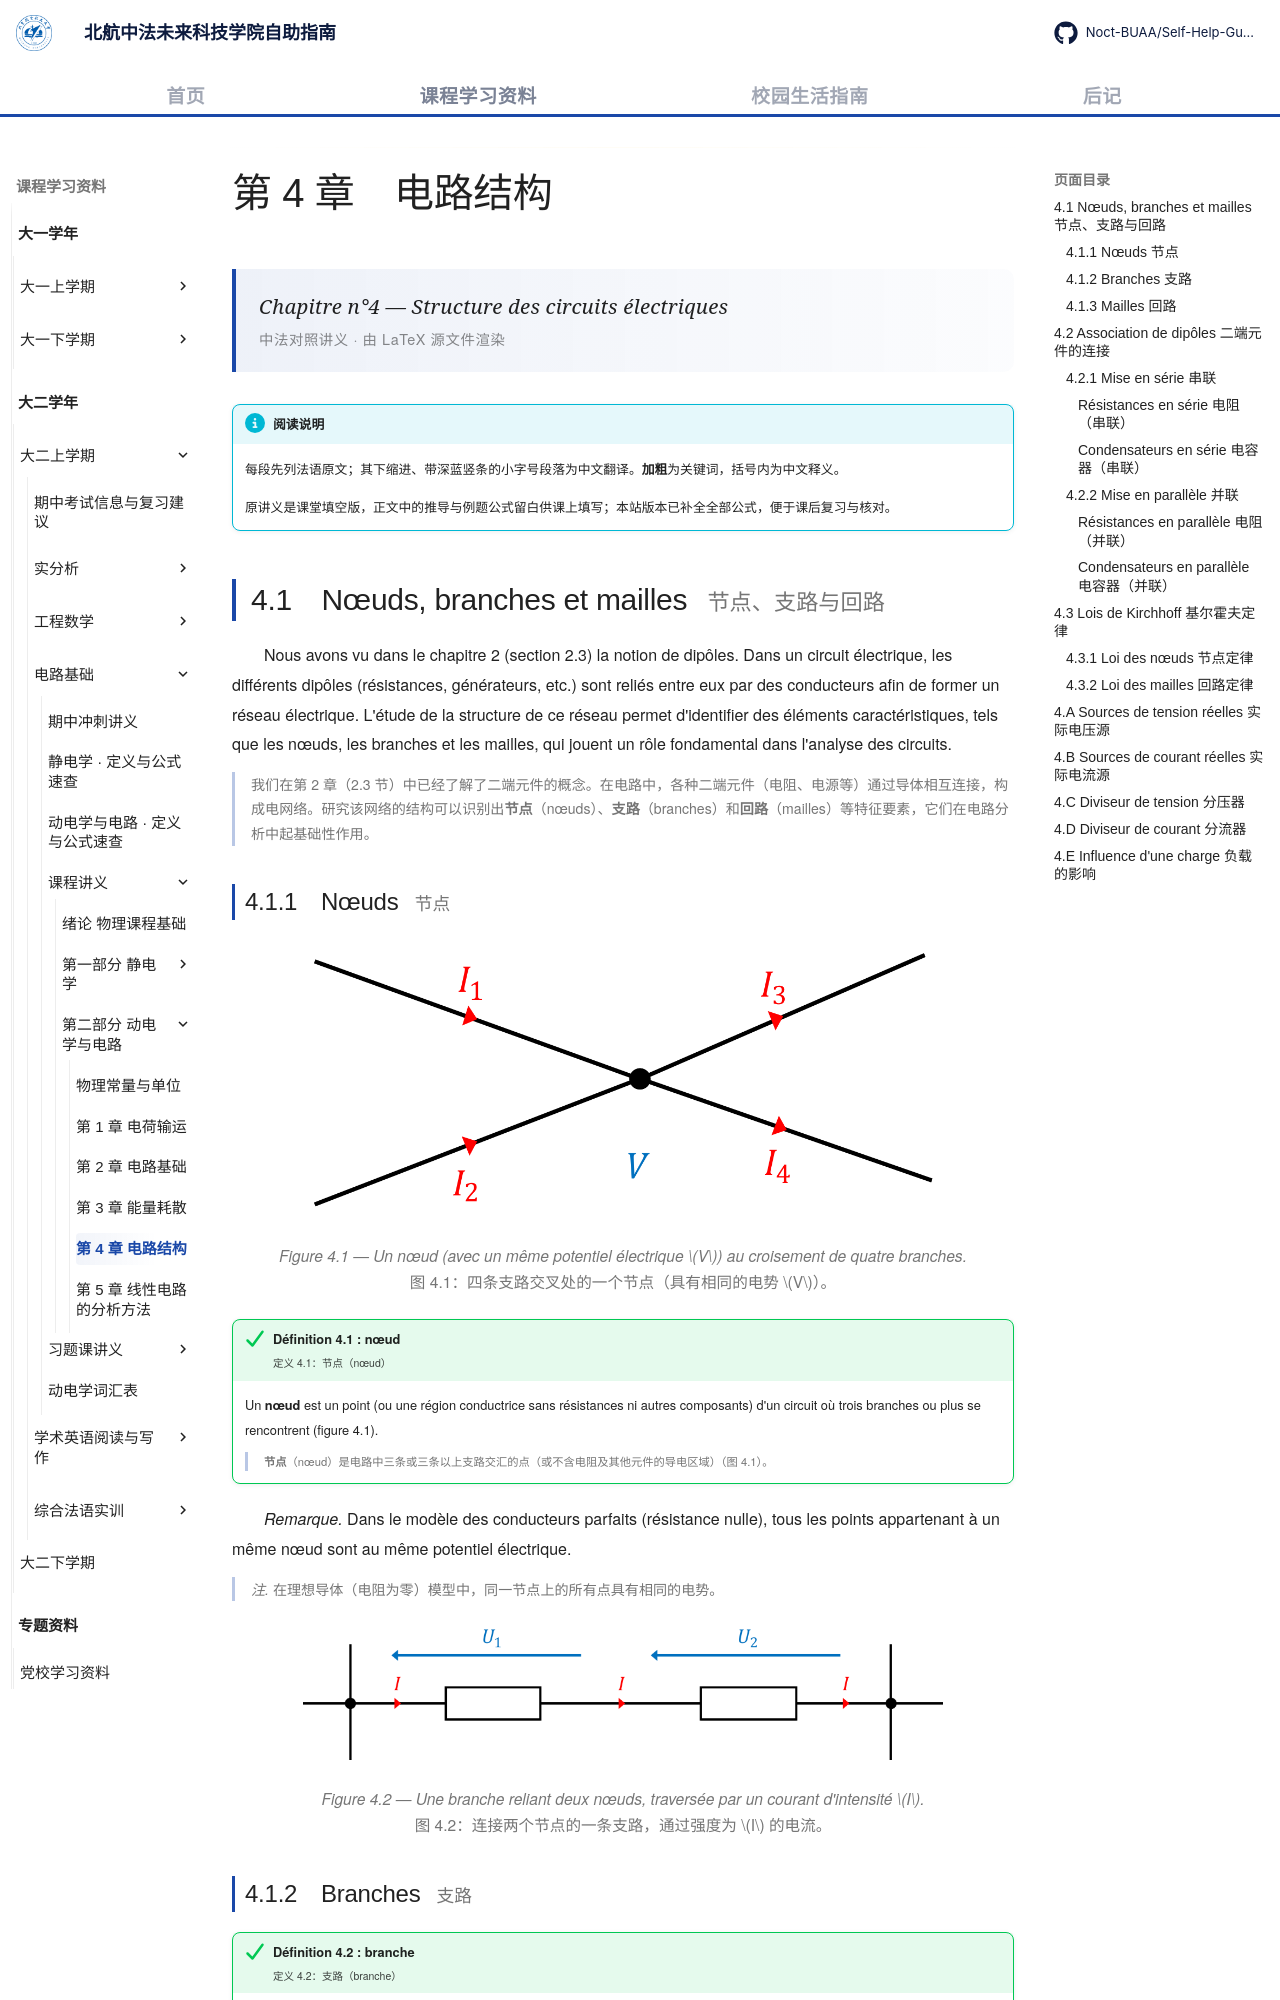

repository: Noct-BUAA/Self-Help-Guide-of-BIFAST-BUAA · page: courses/year2/semester1/电路基础/课程讲义/04-structure-des-circuits/index.html · generator: mkdocs

---
title: 第 4 章 电路结构
comments: true
---

# 第 4 章　电路结构

<div class="lecture-hero">
<p class="lecture-hero__fr">Chapitre n°4 — Structure des circuits électriques</p>
<p class="lecture-hero__meta">中法对照讲义 · 由 LaTeX 源文件渲染</p>
</div>

!!! info "阅读说明"

    每段先列法语原文；其下缩进、带深蓝竖条的小字号段落为中文翻译。<strong>加粗</strong>为关键词，括号内为中文释义。

    原讲义是课堂填空版，正文中的推导与例题公式留白供课上填写；本站版本已补全全部公式，便于课后复习与核对。

## 4.1　Nœuds, branches et mailles <span class="heading-zh">节点、支路与回路</span>

Nous avons vu dans le chapitre 2 (section 2.3) la notion de dipôles. Dans un circuit électrique, les différents dipôles (résistances, générateurs, etc.) sont reliés entre eux par des conducteurs afin de former un réseau électrique. L'étude de la structure de ce réseau permet d'identifier des éléments caractéristiques, tels que les nœuds, les branches et les mailles, qui jouent un rôle fondamental dans l'analyse des circuits.

我们在第 2 章（2.3 节）中已经了解了二端元件的概念。在电路中，各种二端元件（电阻、电源等）通过导体相互连接，构成电网络。研究该网络的结构可以识别出<strong>节点</strong>（nœuds）、<strong>支路</strong>（branches）和<strong>回路</strong>（mailles）等特征要素，它们在电路分析中起基础性作用。
{: .zh }

### 4.1.1　Nœuds <span class="heading-zh">节点</span>

<span class="lecture-figure"><img class="fig-raster" src="../../../../../../assets/images/lectures/electrocinetique/04-structure-des-circuits/fig-01.png" alt="四条支路交叉处的节点"></span>

<p class="lecture-caption arithmatex"><span class="caption-fr arithmatex">Figure 4.1 — Un nœud (avec un même potentiel électrique \(V\)) au croisement de quatre branches.</span><br>图 4.1：四条支路交叉处的一个节点（具有相同的电势 \(V\)）。</p>

!!! success "Définition 4.1 : nœud<br><span class='zh-title'>定义 4.1：节点（nœud）</span>"

    Un <strong>nœud</strong> est un point (ou une région conductrice sans résistances ni autres composants) d'un circuit où trois branches ou plus se rencontrent (figure 4.1).

    <strong>节点</strong>（nœud）是电路中三条或三条以上支路交汇的点（或不含电阻及其他元件的导电区域）（图 4.1）。
    {: .zh }

<i>Remarque.</i> Dans le modèle des conducteurs parfaits (résistance nulle), tous les points appartenant à un même nœud sont au même potentiel électrique.

<i>注.</i> 在理想导体（电阻为零）模型中，同一节点上的所有点具有相同的电势。
{: .zh }

<span class="lecture-figure"><img class="fig-raster" src="../../../../../../assets/images/lectures/electrocinetique/04-structure-des-circuits/fig-02.png" alt="连接两个节点的支路"></span>

<p class="lecture-caption arithmatex"><span class="caption-fr arithmatex">Figure 4.2 — Une branche reliant deux nœuds, traversée par un courant d'intensité \(I\).</span><br>图 4.2：连接两个节点的一条支路，通过强度为 \(I\) 的电流。</p>
